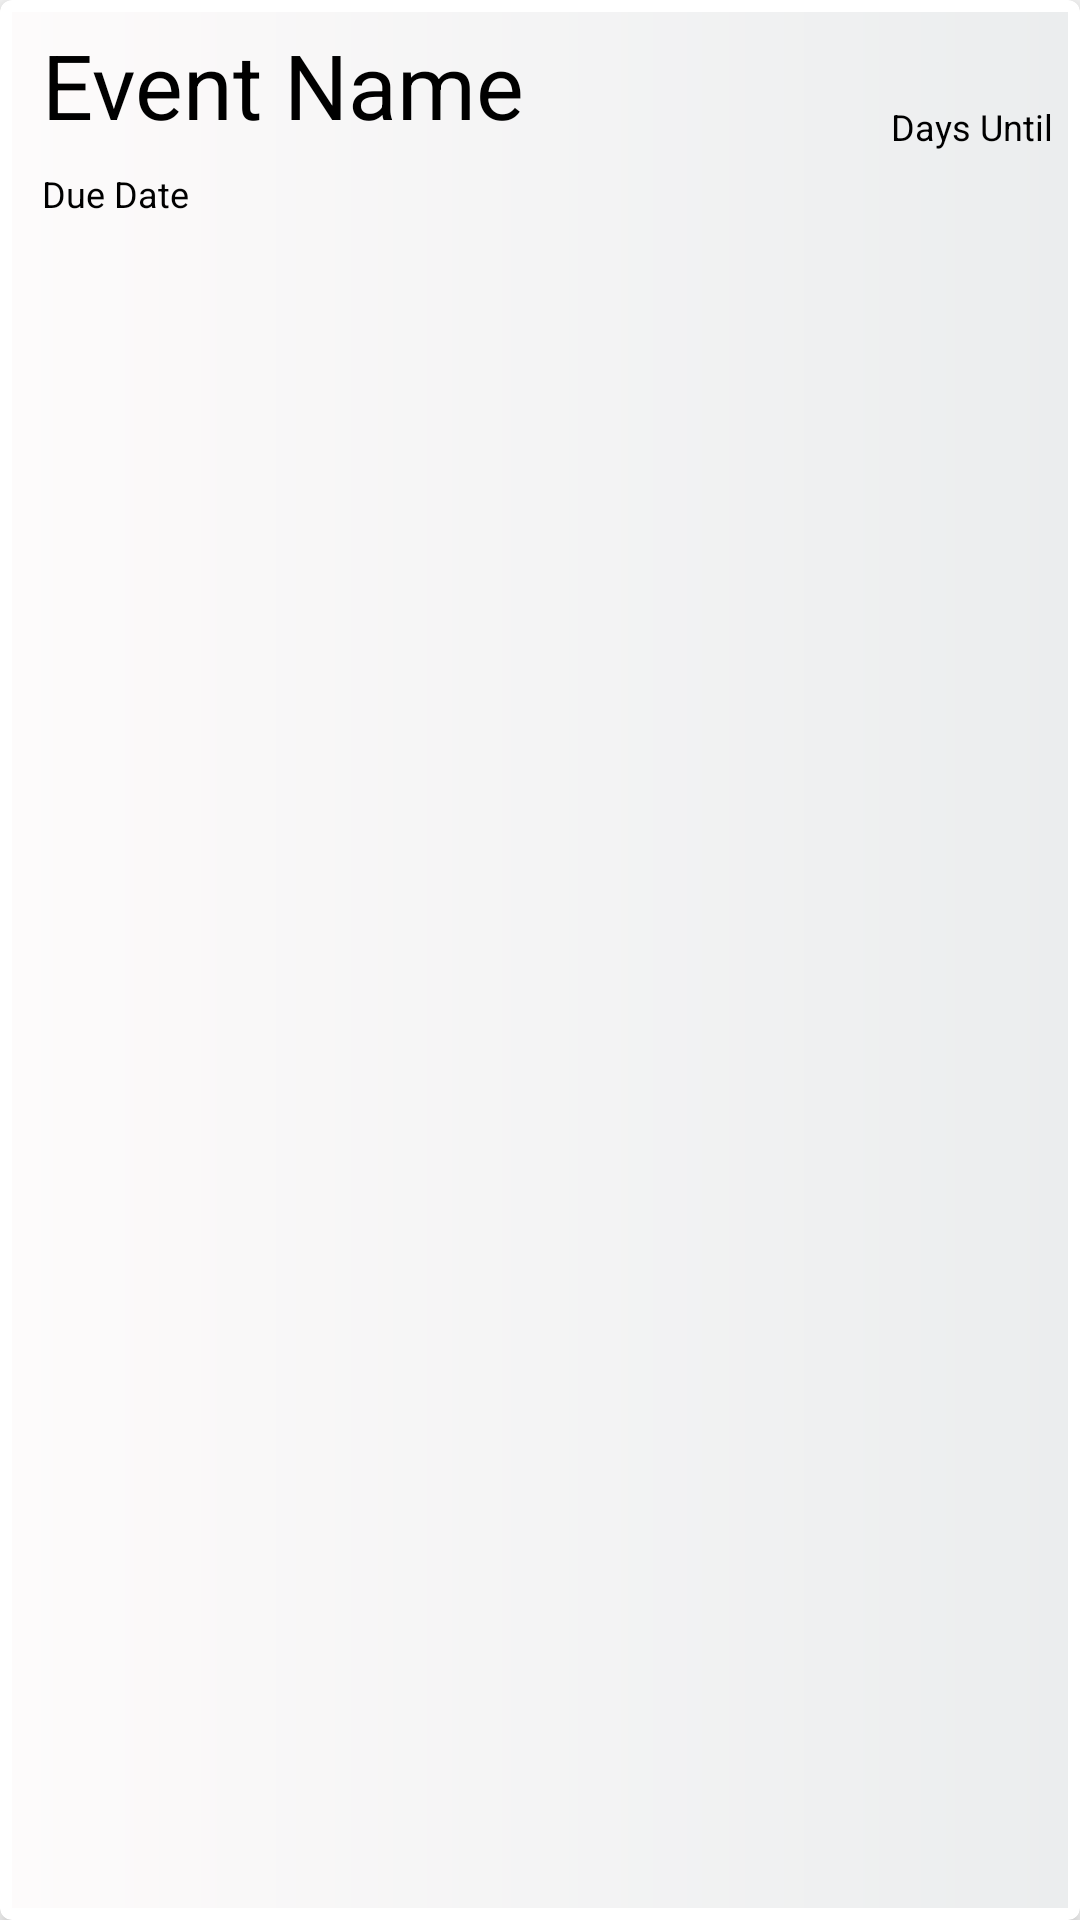

Produce the Android XML layout that renders to this screen, including the resource entries it uses.
<!-- AndroidManifest.xml: application theme AppTheme -->
<!-- res/layout/upcoming_event_layout.xml -->
<?xml version="1.0" encoding="utf-8"?>
<androidx.cardview.widget.CardView xmlns:android="http://schemas.android.com/apk/res/android"
    xmlns:app="http://schemas.android.com/apk/res-auto"
    android:orientation="vertical"
    android:layout_width="match_parent"
    android:layout_height="wrap_content"
    android:layout_marginTop="4dp"
    android:layout_marginBottom="4dp"
    app:cardCornerRadius="4dp"
    app:cardElevation="4dp"
    >

    <RelativeLayout
        android:layout_width="match_parent"
        android:layout_height="match_parent"
        android:layout_margin="4dp"
        android:id="@+id/upcoming_event"
        android:background="@drawable/assignment_background"
        >

        <TextView
            android:layout_width="wrap_content"
            android:layout_height="wrap_content"
            android:layout_marginTop="4dp"
            android:layout_marginBottom="4dp"
            android:id="@+id/event_name"
            android:text="Event Name"
            android:textColor="#000"
            android:textSize="30sp"
            android:paddingLeft="10dp"
            />

        <TextView
            android:layout_width="wrap_content"
            android:layout_height="wrap_content"
            android:layout_marginTop="4dp"
            android:layout_marginBottom="4dp"
            android:id="@+id/event_due_date"
            android:text="Due Date"
            android:layout_below="@+id/event_name"
            android:textColor="#000"
            android:textSize="12sp"
            android:paddingLeft="10dp"

            />

        <TextView
            android:layout_width="wrap_content"
            android:layout_height="wrap_content"
            android:id="@+id/date_compare"
            android:visibility="gone"/>


        <TextView
            android:layout_width="wrap_content"
            android:layout_height="wrap_content"
            android:id="@+id/days_until"
            android:layout_alignParentRight="true"
            android:text="Days Until"
            android:textSize="12sp"
            android:textColor="#000"
            android:layout_marginRight="5dp"
            android:layout_marginTop="30dp"/>

    </RelativeLayout>




</androidx.cardview.widget.CardView>
<!-- resources referenced by this layout -->
<resources>
  <!-- drawable assignment_background (drawable) -->
  <?xml version="1.0" encoding="utf-8"?>
  <shape xmlns:android="http://schemas.android.com/apk/res/android">
  
      <gradient
          android:startColor="#fdfbfb"
          android:endColor="#ebedee"
          />
  
  </shape>
  <style name="AppTheme" parent="Theme.AppCompat.Light.NoActionBar">
          
          <item name="colorPrimary">@color/colorPrimary</item>
          <item name="colorPrimaryDark">@color/colorPrimaryDark</item>
          <item name="colorAccent">@color/colorAccent</item>
          <item name="android:windowAnimationStyle">@style/CustomActivityAnimation</item>
      </style>
  <style name="CustomActivityAnimation" parent="android:style/Animation.Activity">
          <item name="android:activityOpenEnterAnimation">@anim/slide_in_right</item>
          <item name="android:activityOpenExitAnimation">@anim/slide_out_left</item>
          <item name="android:activityCloseEnterAnimation">@anim/slide_in_left</item>
          <item name="android:activityCloseExitAnimation">@anim/slide_out_right</item>
  
  
  
      </style>
  <!-- not gathered from this repository: default colours our renderer supplied (Android Studio template values) -->
  <color name="colorPrimary">#FF6200EE</color>
  <color name="colorPrimaryDark">#FF3700B3</color>
  <color name="colorAccent">#FF03DAC5</color>
</resources>
